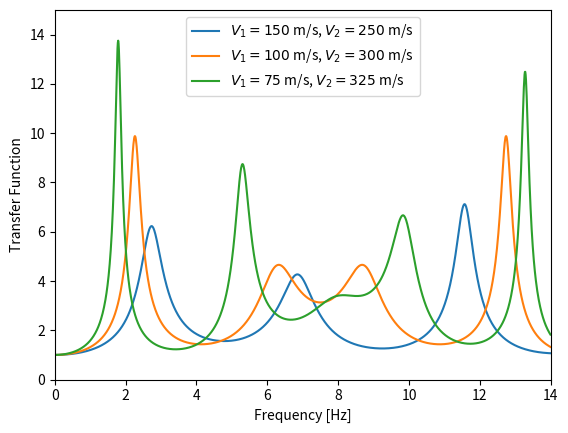

Python code for this plot:

import numpy as np
import matplotlib.pyplot as plt

# 1. CURVE VALIDATION:

# Constants
theta1 = np.radians(0)
theta2 = np.radians(0)
thetaBR = np.radians(0)

V_s1 = np.array([150, 100, 75], dtype=np.int64)  # Shear wave velocity of layer 1 (m/s)
h1 = 10  # Thickness of layer 1 (m)
rho1 = 2300  # Density of layer 1 (kg/m³)

V_s2 = np.array([250, 300, 325], dtype=np.int64)  # Shear wave velocity of layer 2 (m/s)
h2 = 10  # Thickness of layer 2 (m)
rho2 = 2400  # Density of layer 2 (kg/m³)

V_sBR = 1000  # Shear wave velocity of the bedrock (m/s)
rhoBR = 2500  # Density of the bedrock (kg/m³)

# Frequency range
f = np.arange(0.01, 14, 0.01)

# Initial amplitude factor
A_1 = 1

# Empty arrays for calculations
k_z1 = np.empty((3, len(f)), dtype=np.complex128)
k_z2 = np.empty((3, len(f)), dtype=np.complex128)
A_2 = np.empty((3, len(f)), dtype=np.complex128)
A_dash2 = np.empty((3, len(f)), dtype=np.complex128)
A_3 = np.empty((3, len(f)), dtype=np.complex128)
A_dash3 = np.empty((3, len(f)), dtype=np.complex128)
T_1 = np.empty((3, len(f)), dtype=np.complex128)
T_2 = np.empty((3, len(f)), dtype=np.complex128)
T_tot = np.empty((3, len(f)), dtype=np.complex128)
T = np.empty((3, len(f)), dtype=np.float64)

# Imaginary number
j = complex(0, 1)

# Shear modulus calculations
mu1 = rho1 * V_s1**2
mu2 = rho2 * V_s2**2
muBR = rhoBR * V_sBR**2

# Angular frequency
w = 2 * np.pi * f

# Vertical component of the wave number for each layer
for i in range(3):
    k_z1[i] = w * np.cos(theta1) / V_s1[i]
    k_z2[i] = w * np.cos(theta2) / V_s2[i]

k_zBR = w * np.cos(thetaBR) / V_sBR

# X factors for impedance contrast
X1 = np.sqrt(mu1 * rho1 / (mu2 * rho2)) * (np.cos(theta1) / np.cos(theta2))
X2 = np.sqrt(mu2 * rho2 / (muBR * rhoBR)) * (np.cos(theta2) / np.cos(thetaBR))

# A factors of the transfer functions
for i in range(3):
    A_2[i] = (1/2) * A_1 * (1 + X1[i]) * np.exp(-j * k_z1[i] * h1) + \
             (1/2) * A_1 * (1 - X1[i]) * np.exp(j * k_z1[i] * h1)

    A_dash2[i] = (1/2) * A_1 * (1 - X1[i]) * np.exp(-j * k_z1[i] * h1) + \
                 (1/2) * A_1 * (1 + X1[i]) * np.exp(j * k_z1[i] * h1)

# A factors for layer 3
for i in range(3):
    A_3[i] = (1/2) * A_2[i] * (1 + X2[i]) * np.exp(-j * k_z2[i] * h2) + \
             (1/2) * A_dash2[i] * (1 - X2[i]) * np.exp(j * k_z2[i] * h2)

    A_dash3[i] = A_3[i]  # Assuming A_dash3 = A_3 for simplified implementation

# Local transfer functions
for i in range(3):
    T_1[i] = (2 * A_1) / (A_2[i] + A_dash2[i])
    T_2[i] = (A_2[i] + A_dash2[i]) / (A_3[i] + A_dash3[i])

# Total transfer function
for i in range(3):
    T_tot[i] = T_1[i] * T_2[i]

# Compute absolute values of transfer function
for i in range(3):
    T[i] = np.abs(T_tot[i])

for i in range(3):
    plt.plot(f, T[i], label=f'$V_1 = {V_s1[i]}$ m/s, $V_2 = {V_s2[i]}$ m/s')

plt.xlabel('Frequency [Hz]')
plt.ylabel('Transfer Function')
plt.xlim(0, 14)
plt.ylim(0, 15)
plt.legend()
plt.show()